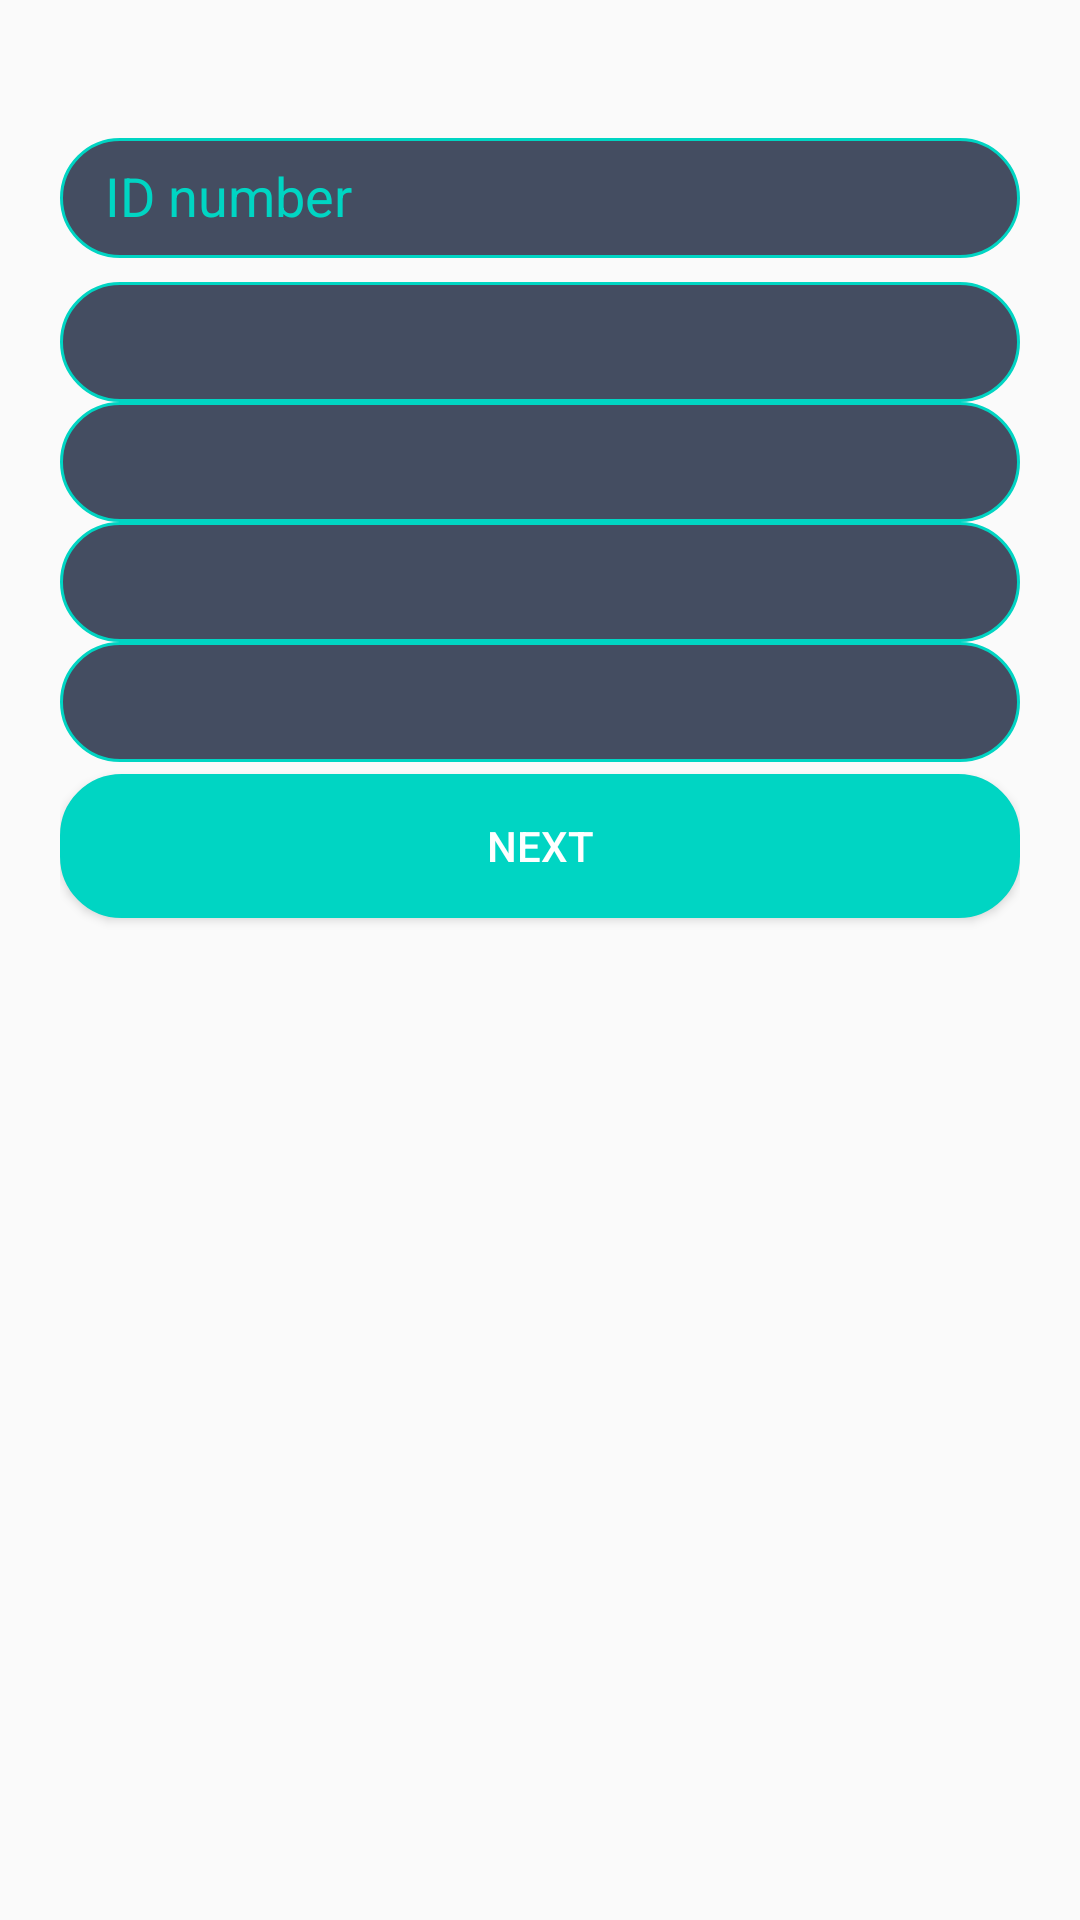

This screen was rendered from an Android layout file. Write that file and the resources it references.
<!-- AndroidManifest.xml: application theme AppTheme -->
<!-- res/layout/activity_register_two.xml -->
<?xml version="1.0" encoding="utf-8"?>

<android.support.constraint.ConstraintLayout xmlns:android="http://schemas.android.com/apk/res/android"
    xmlns:app="http://schemas.android.com/apk/res-auto"
    xmlns:tools="http://schemas.android.com/tools"
    android:layout_width="match_parent"
    android:background="@drawable/homebg"
    android:layout_height="match_parent"
    tools:context=".activities.RegisterTwoActivity">

    <LinearLayout
        android:layout_width="match_parent"
        android:orientation="vertical"
        android:padding="20dp"
        android:layout_height="wrap_content">

        <android.support.design.widget.TextInputLayout
            android:layout_width="match_parent"
            android:layout_height="wrap_content"
            android:layout_marginBottom="8dp"
            android:layout_marginTop="15dp">

            <EditText
                android:id="@+id/input_number"
                android:layout_width="match_parent"
                android:layout_height="40dp"
                android:paddingLeft="15dp"
                android:textColor="#fff"
                android:textColorHint="#fff"
                android:hint="ID number"
                android:background="@drawable/bg_edittext"
                />
        </android.support.design.widget.TextInputLayout>

        <android.support.v7.widget.AppCompatSpinner
            android:layout_width="match_parent"
            android:layout_height="40dp"
            android:id="@+id/gender"
            android:background="@drawable/bg_edittext">
        </android.support.v7.widget.AppCompatSpinner>

        <android.support.v7.widget.AppCompatSpinner
            android:layout_width="match_parent"
            android:layout_height="40dp"
            android:id="@+id/age"
            android:background="@drawable/bg_edittext">
        </android.support.v7.widget.AppCompatSpinner>

        <android.support.v7.widget.AppCompatSpinner
            android:layout_width="match_parent"
            android:layout_height="40dp"
            android:id="@+id/height"
            android:background="@drawable/bg_edittext">
        </android.support.v7.widget.AppCompatSpinner>

        <android.support.v7.widget.AppCompatSpinner
            android:layout_width="match_parent"
            android:layout_height="40dp"
            android:id="@+id/education"
            android:background="@drawable/bg_edittext">
        </android.support.v7.widget.AppCompatSpinner>

        <android.support.v7.widget.AppCompatButton
            android:id="@+id/btn_login"
            android:layout_width="match_parent"
            android:layout_gravity="center"
            android:layout_height="wrap_content"
            android:layout_marginBottom="24dp"
            android:layout_marginTop="4dp"
            android:textColor="#fff"
            android:background="@drawable/bg_login"
            android:padding="12dp"
            android:text="Next"
            />

    </LinearLayout>

</android.support.constraint.ConstraintLayout>
<!-- resources referenced by this layout -->
<resources>
  <!-- drawable bg_edittext (drawable) -->
  <?xml version="1.0" encoding="utf-8"?>
  
  <shape xmlns:android="http://schemas.android.com/apk/res/android"
      android:shape="rectangle">
      <corners android:bottomRightRadius="20dp"
          android:bottomLeftRadius="20dp"
          android:topLeftRadius="20dp"
          android:topRightRadius="20dp"/>
  
      <stroke android:width="1dp"
          android:color="#00d5c3"/>
      <solid android:color="#444d61" />
  </shape>
  <!-- drawable bg_login (drawable) -->
  <shape xmlns:android="http://schemas.android.com/apk/res/android"
      android:shape="rectangle">
      <corners android:bottomRightRadius="20dp"
          android:bottomLeftRadius="20dp"
          android:topLeftRadius="20dp"
          android:topRightRadius="20dp"/>
  
      <stroke android:width="1dp"
          android:color="#00d5c3"/>
      <solid android:color="#00d5c3" />
  </shape>
  <style name="AppTheme" parent="Theme.AppCompat.Light.DarkActionBar">
          
          <item name="colorPrimary">@color/colorPrimary</item>
          <item name="colorPrimaryDark">@color/colorPrimaryDark</item>
          <item name="colorAccent">@color/colorAccent</item>
  
  
          <item name="android:textColorHint">@color/login_color</item>
      </style>
  <color name="colorPrimary">#444d61</color>
  <color name="colorPrimaryDark">#444d61</color>
  <color name="colorAccent">#FFFFFF</color>
  <color name="login_color">#00d5c3</color>
</resources>
